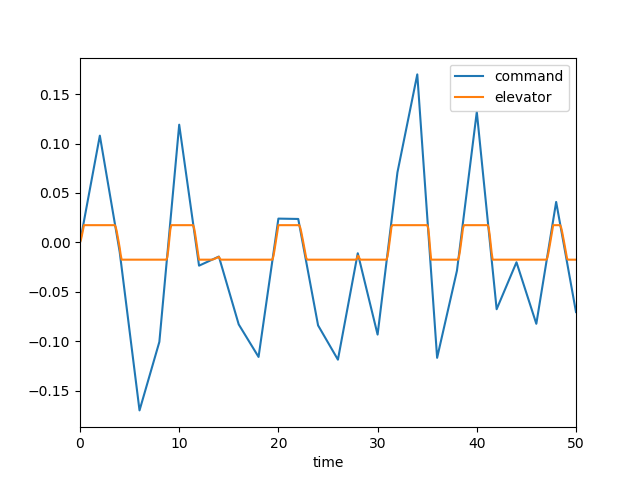

The table this chart was drawn from, first rows:
, time, dec, de, mode, u, w, q, theta
0, 0.0, 0.0, 0.0, 1.0, 0.0, 0.0, 0.0, 0.0
1, 0.1, 0.005401, 0.002974, 1.0, 0.0002998, -0.004167, -0.0001807, -5.83822293265257e-06
2, 0.2, 0.0108, 0.007482, 1.0, 0.0016, -0.0234, -0.0007668, -4.933281888952479e-05
3, 0.3, 0.0162, 0.01255, 1.0, 0.004522, -0.06782, -0.001782, -0.0001731
4, 0.4, 0.0216, 0.01745, 1.0, 0.009596, -0.1456, -0.003168, -0.0004179
5, 0.5, 0.027, 0.01745, 1.0, 0.01661, -0.2533, -0.004471, -0.0008023
6, 0.6, 0.0324, 0.01745, 1.0, 0.02511, -0.3815, -0.005487, -0.001303
7, 0.7, 0.0378, 0.01745, 1.0, 0.03486, -0.5231, -0.006229, -0.001891
8, 0.8, 0.04321, 0.01745, 1.0, 0.04559, -0.6718, -0.006718, -0.00254
9, 0.9, 0.04861, 0.01745, 1.0, 0.05707, -0.8221, -0.006981, -0.003227
10, 1.0, 0.05401, 0.01745, 1.0, 0.06911, -0.9692, -0.007044, -0.003929
11, 1.1, 0.05941, 0.01745, 1.0, 0.08149, -1.109, -0.006937, -0.00463
12, 1.2, 0.06481, 0.01745, 1.0, 0.09405, -1.24, -0.00669, -0.005312
13, 1.3, 0.07021, 0.01745, 1.0, 0.1067, -1.358, -0.006332, -0.005964
14, 1.4, 0.07561, 0.01745, 1.0, 0.1192, -1.462, -0.005891, -0.006576
15, 1.5, 0.08101, 0.01745, 1.0, 0.1315, -1.551, -0.005393, -0.00714
16, 1.6, 0.08641, 0.01745, 1.0, 0.1436, -1.625, -0.004862, -0.007653
17, 1.7, 0.09181, 0.01745, 1.0, 0.1555, -1.684, -0.004318, -0.008112
18, 1.8, 0.09721, 0.01745, 1.0, 0.167, -1.73, -0.003781, -0.008517
19, 1.9, 0.1026, 0.01745, 1.0, 0.1782, -1.761, -0.003264, -0.008869
20, 2.0, 0.108, 0.01745, 1.0, 0.189, -1.781, -0.002779, -0.009171
21, 2.1, 0.1021, 0.01745, 1.0, 0.1996, -1.789, -0.002337, -0.009426
22, 2.2, 0.09626, 0.01745, 1.0, 0.2099, -1.789, -0.001942, -0.00964
23, 2.3, 0.09038, 0.01745, 1.0, 0.2199, -1.78, -0.001601, -0.009816
24, 2.4, 0.0845, 0.01745, 1.0, 0.2298, -1.765, -0.001313, -0.009962
25, 2.5, 0.07862, 0.01745, 1.0, 0.2395, -1.745, -0.001079, -0.01008
26, 2.6, 0.07275, 0.01745, 1.0, 0.2491, -1.722, -0.0008982, -0.01018
27, 2.7, 0.06687, 0.01745, 1.0, 0.2587, -1.696, -0.0007667, -0.01026
28, 2.8, 0.06099, 0.01745, 1.0, 0.2682, -1.669, -0.0006807, -0.01033
29, 2.9, 0.05511, 0.01745, 1.0, 0.2778, -1.642, -0.0006355, -0.0104
30, 3.0, 0.04924, 0.01745, 1.0, 0.2874, -1.616, -0.0006261, -0.01046
31, 3.1, 0.04336, 0.01745, 1.0, 0.2972, -1.591, -0.0006469, -0.01053
32, 3.2, 0.03748, 0.01745, 1.0, 0.307, -1.568, -0.0006926, -0.01059
33, 3.3, 0.0316, 0.01745, 1.0, 0.3171, -1.548, -0.0007577, -0.01066
34, 3.4, 0.02572, 0.01745, 1.0, 0.3273, -1.529, -0.0008372, -0.01074
35, 3.5, 0.01985, 0.01745, 1.0, 0.3376, -1.514, -0.0009264, -0.01083
36, 3.6, 0.01397, 0.01553, 1.0, 0.348, -1.499, -0.0009044, -0.01093
37, 3.7, 0.008091, 0.01131, 1.0, 0.3579, -1.475, -0.0005424, -0.011
38, 3.8, 0.002213, 0.006038, 1.0, 0.3664, -1.43, 0.0002776, -0.01102
39, 3.9, -0.003665, 0.0003834, 1.0, 0.373, -1.356, 0.001537, -0.01093
40, 4.0, -0.009543, -0.005412, 1.0, 0.3772, -1.243, 0.003168, -0.0107
41, 4.1, -0.01756, -0.01244, 1.0, 0.3784, -1.084, 0.005161, -0.01029
42, 4.2, -0.02558, -0.01745, 1.0, 0.3761, -0.874, 0.007429, -0.009658
43, 4.3, -0.0336, -0.01745, 1.0, 0.3709, -0.6253, 0.009294, -0.008818
44, 4.4, -0.04162, -0.01745, 1.0, 0.3635, -0.3527, 0.01064, -0.007817
45, 4.5, -0.04964, -0.01745, 1.0, 0.3545, -0.06826, 0.01151, -0.006705
46, 4.6, -0.05766, -0.01745, 1.0, 0.3442, 0.2179, 0.01196, -0.005528
47, 4.7, -0.06567, -0.01745, 1.0, 0.3329, 0.4969, 0.01203, -0.004326
48, 4.8, -0.07369, -0.01745, 1.0, 0.3212, 0.7616, 0.01179, -0.003132
49, 4.9, -0.08171, -0.01745, 1.0, 0.3093, 1.007, 0.01129, -0.001977
50, 5.0, -0.08973, -0.01745, 1.0, 0.2975, 1.227, 0.01058, -0.0008819
51, 5.1, -0.09775, -0.01745, 1.0, 0.2859, 1.422, 0.009722, 0.0001342
52, 5.2, -0.1058, -0.01745, 1.0, 0.2748, 1.587, 0.008762, 0.001059
53, 5.3, -0.1138, -0.01745, 1.0, 0.2643, 1.724, 0.007746, 0.001885
54, 5.4, -0.1218, -0.01745, 1.0, 0.2545, 1.833, 0.006711, 0.002608
55, 5.5, -0.1298, -0.01745, 1.0, 0.2453, 1.914, 0.005692, 0.003228
56, 5.6, -0.1378, -0.01745, 1.0, 0.2369, 1.971, 0.004715, 0.003747
57, 5.7, -0.1459, -0.01745, 1.0, 0.2292, 2.004, 0.003805, 0.004173
58, 5.8, -0.1539, -0.01745, 1.0, 0.2221, 2.017, 0.002976, 0.004511
59, 5.9, -0.1619, -0.01745, 1.0, 0.2157, 2.013, 0.002241, 0.004771
... 441 more rows
